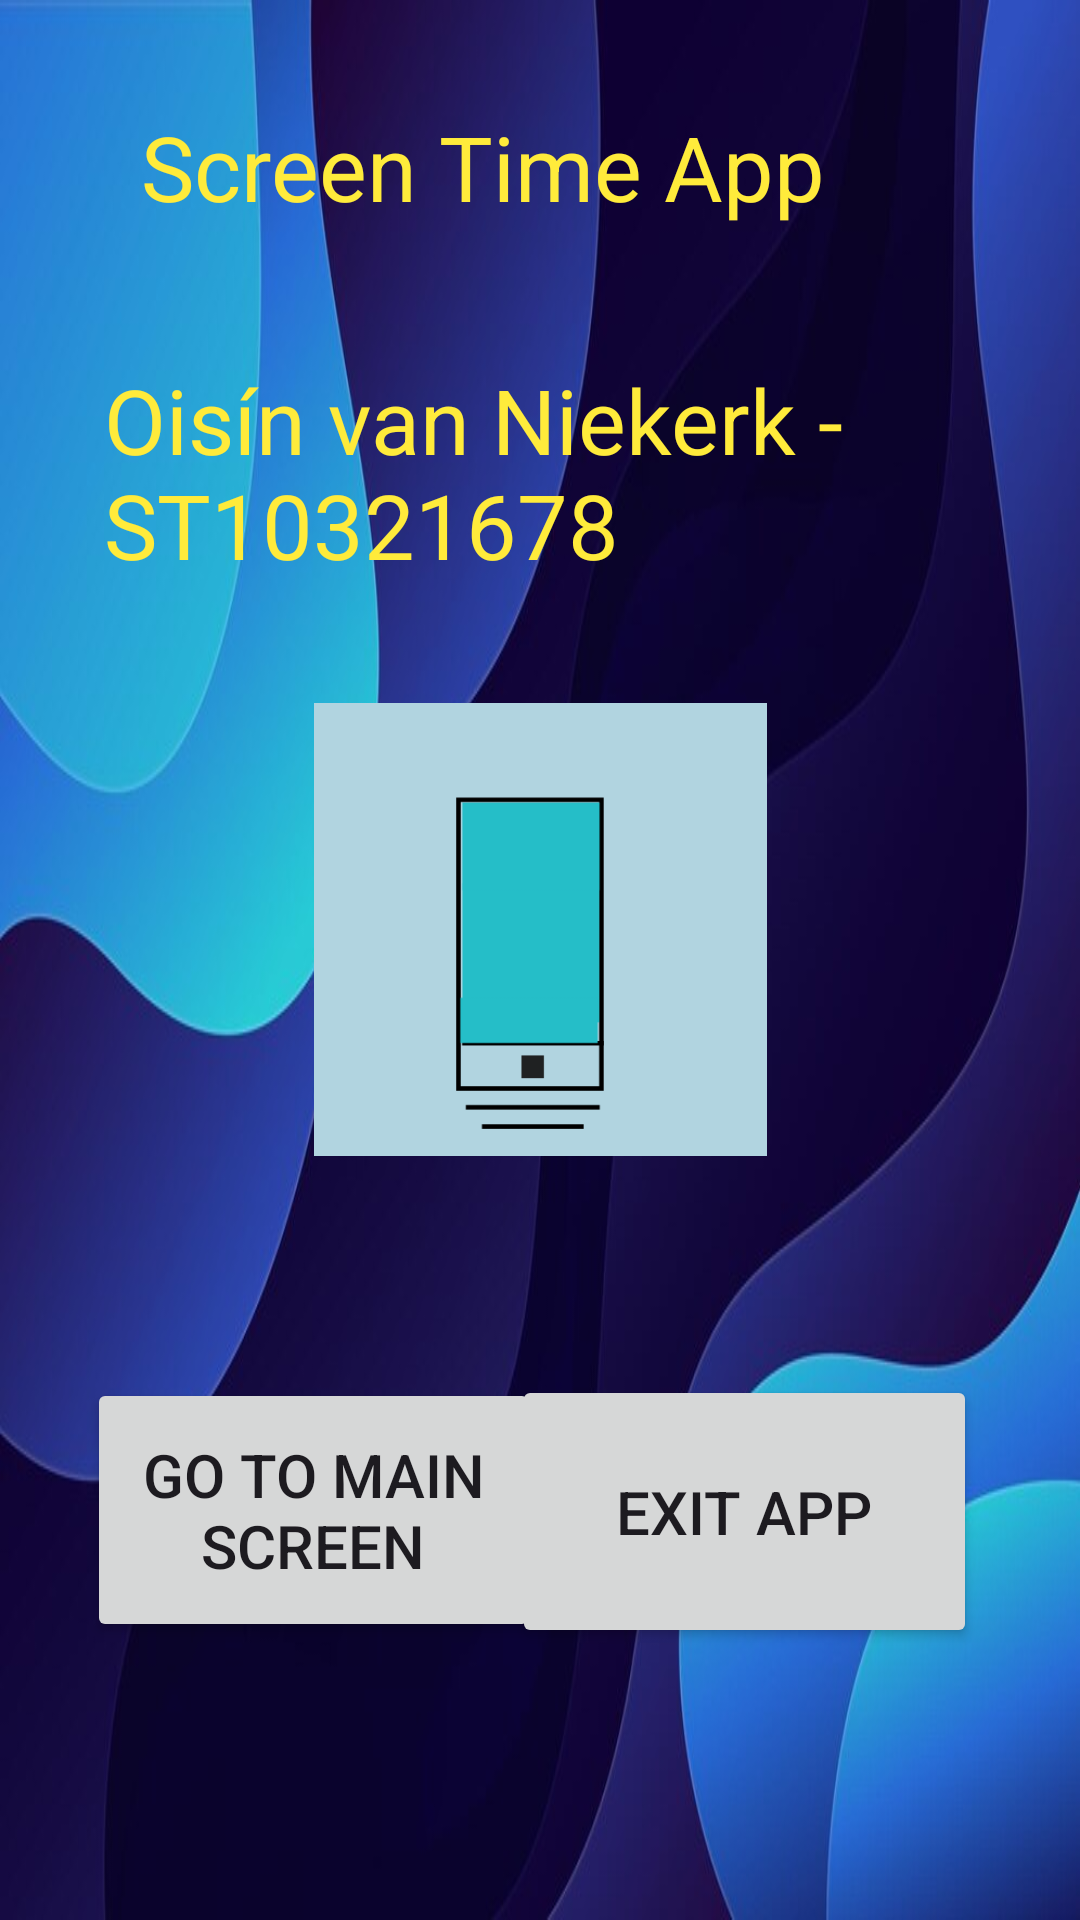

This screen was rendered from an Android layout file. Write that file and the resources it references.
<!-- AndroidManifest.xml: application theme Theme.IMADPracticumbackup -->
<!-- res/layout/activity_splash_screen.xml -->
<?xml version="1.0" encoding="utf-8"?>
<androidx.constraintlayout.widget.ConstraintLayout xmlns:android="http://schemas.android.com/apk/res/android"
    xmlns:app="http://schemas.android.com/apk/res-auto"
    xmlns:tools="http://schemas.android.com/tools"
    android:layout_width="match_parent"
    android:layout_height="match_parent"
    android:background="@drawable/blue_background"
    tools:context=".SplashScreen">

    <TextView
        android:id="@+id/textViewSplashHeading"
        android:layout_width="283dp"
        android:layout_height="53dp"
        android:text="Screen Time App"
        android:textColor="#FFEB3B"
        android:textSize="30sp"
        app:layout_constraintBottom_toBottomOf="parent"
        app:layout_constraintEnd_toEndOf="parent"
        app:layout_constraintHorizontal_bias="0.609"
        app:layout_constraintStart_toStartOf="parent"
        app:layout_constraintTop_toTopOf="parent"
        app:layout_constraintVertical_bias="0.06" />

    <TextView
        android:id="@+id/textViewName"
        android:layout_width="298dp"
        android:layout_height="70dp"
        android:text="Oisín van Niekerk - ST10321678"
        android:textColor="#FFEB3B"
        android:textSize="30sp"
        app:layout_constraintBottom_toBottomOf="parent"
        app:layout_constraintEnd_toEndOf="parent"
        app:layout_constraintHorizontal_bias="0.557"
        app:layout_constraintStart_toStartOf="parent"
        app:layout_constraintTop_toTopOf="parent"
        app:layout_constraintVertical_bias="0.21" />

    <ImageView
        android:id="@+id/imageViewLogo"
        android:layout_width="163dp"
        android:layout_height="151dp"
        app:layout_constraintBottom_toBottomOf="parent"
        app:layout_constraintEnd_toEndOf="parent"
        app:layout_constraintStart_toStartOf="parent"
        app:layout_constraintTop_toTopOf="parent"
        app:layout_constraintVertical_bias="0.479"
        app:srcCompat="@drawable/imad_logo_screen_time" />

    <Button
        android:id="@+id/buttonMainScreen"
        android:layout_width="151dp"
        android:layout_height="88dp"
        android:text="Go to Main Screen"
        android:textSize="20sp"
        app:layout_constraintBottom_toBottomOf="parent"
        app:layout_constraintEnd_toEndOf="parent"
        app:layout_constraintHorizontal_bias="0.138"
        app:layout_constraintStart_toStartOf="parent"
        app:layout_constraintTop_toTopOf="parent"
        app:layout_constraintVertical_bias="0.832" />

    <Button
        android:id="@+id/buttonExitApp"
        android:layout_width="155dp"
        android:layout_height="91dp"
        android:text="Exit App"
        android:textSize="20sp"
        app:layout_constraintBottom_toBottomOf="parent"
        app:layout_constraintEnd_toEndOf="parent"
        app:layout_constraintHorizontal_bias="0.832"
        app:layout_constraintStart_toStartOf="parent"
        app:layout_constraintTop_toTopOf="parent"
        app:layout_constraintVertical_bias="0.835" />
</androidx.constraintlayout.widget.ConstraintLayout>
<!-- resources referenced by this layout -->
<resources>
  <!-- drawable blue_background: jpg bitmap (drawable, 36411 bytes) -->
  <!-- drawable imad_logo_screen_time: png bitmap (drawable-mdpi, 5561 bytes) -->
  <style name="Theme.IMADPracticumbackup" parent="Base.Theme.IMADPracticumbackup" />
  <style name="Base.Theme.IMADPracticumbackup" parent="Theme.Material3.DayNight.NoActionBar">
          
          
      </style>
</resources>
